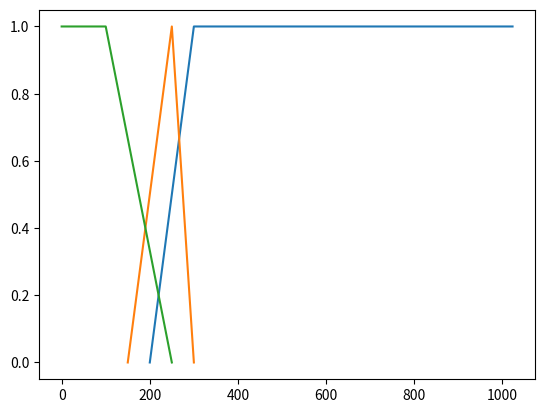

The matplotlib source for this figure:
import matplotlib.pyplot as pp

sensor = {"close":{"x":[200 , 300, 1023], "y":[0, 1, 1]},
          "half": {"x":[150 , 250, 300], "y": [0, 1, 0]},
          "far":  {"x":[0   , 100, 250], "y":[1, 1, 0]}}
for name in sensor:
    s = sensor[name]
    print(s["x"])
    pp.plot(s["x"], s["y"], label=name)
pp.show()
